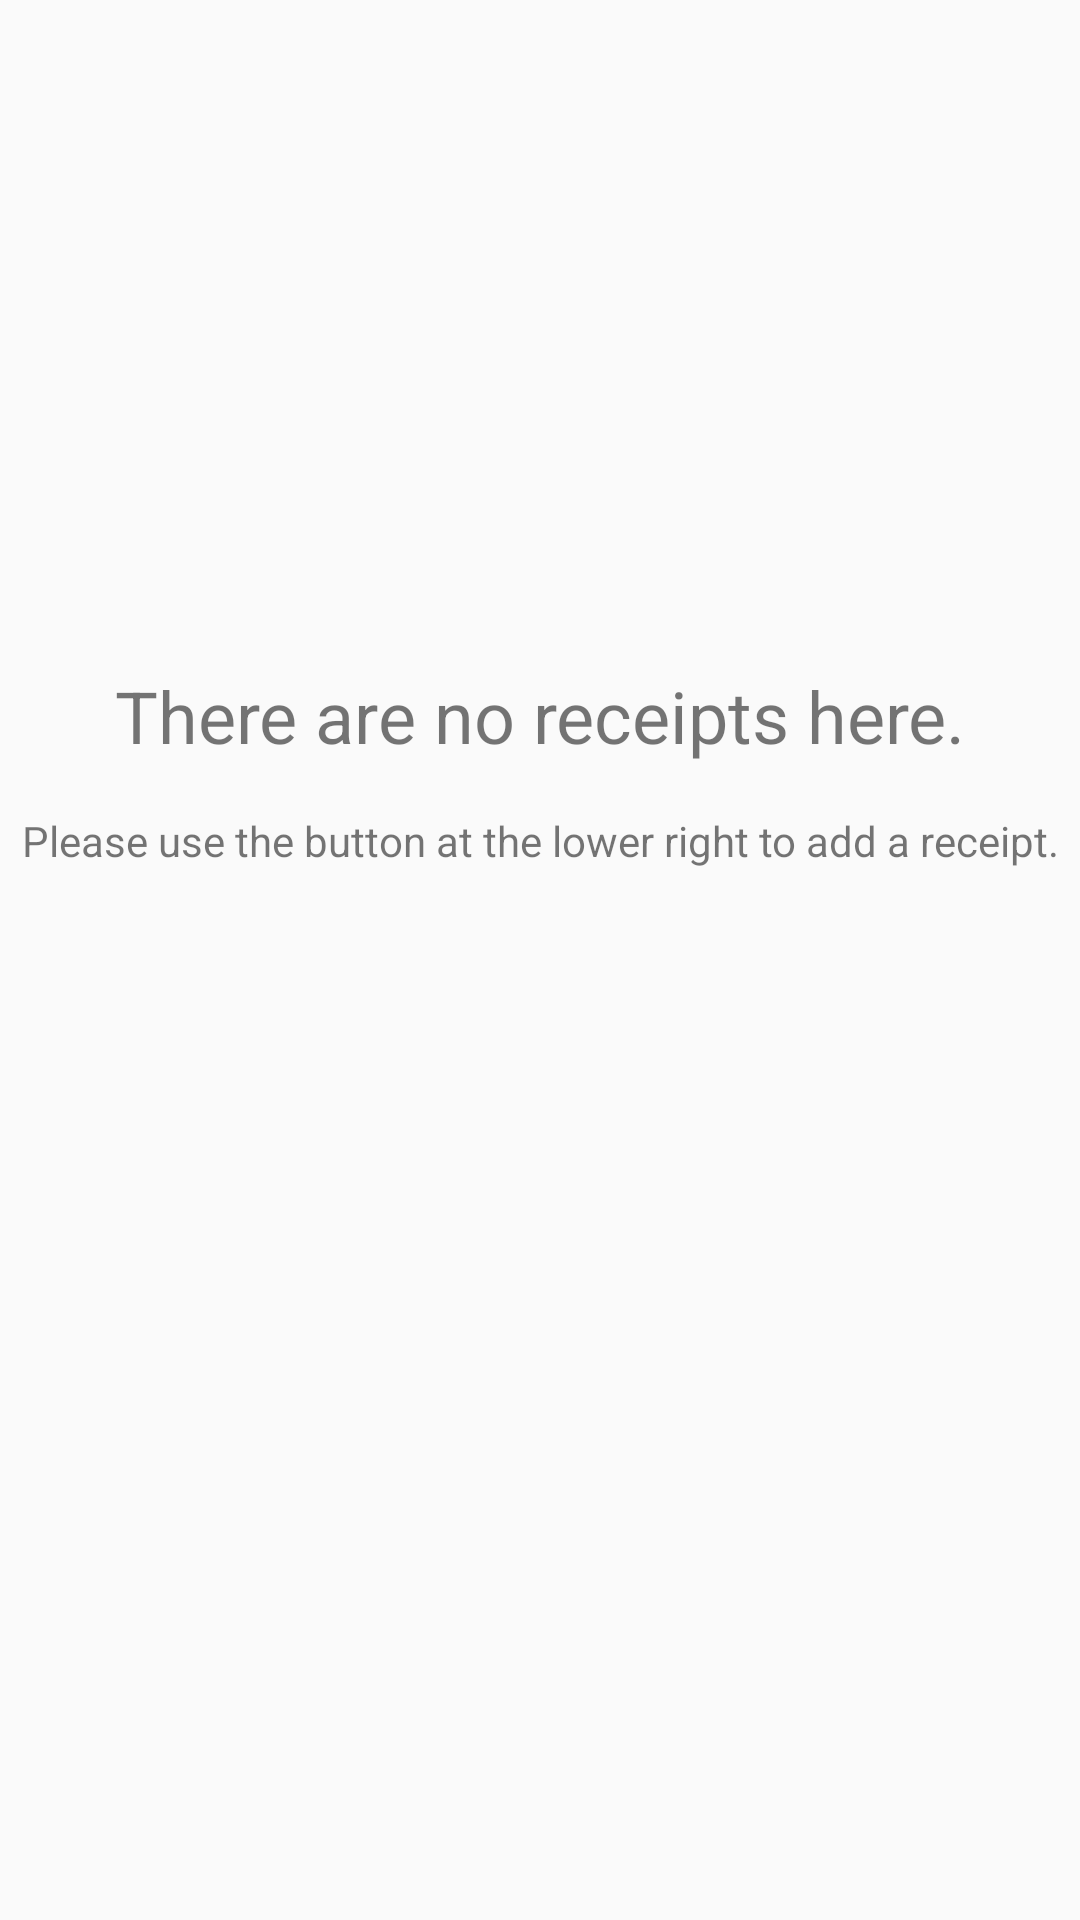

Produce the Android XML layout that renders to this screen, including the resource entries it uses.
<!-- AndroidManifest.xml: application theme AppTheme -->
<!-- res/layout/fragment_empty_list.xml -->
<?xml version="1.0" encoding="utf-8"?>
<androidx.constraintlayout.widget.ConstraintLayout xmlns:android="http://schemas.android.com/apk/res/android"
    xmlns:app="http://schemas.android.com/apk/res-auto"
    xmlns:tools="http://schemas.android.com/tools"
    android:id="@+id/frag_empty_list"
    android:layout_width="match_parent"
    android:layout_height="match_parent"
    tools:context=".EmptyListFragment">

    <FrameLayout
        android:layout_width="wrap_content"
        android:layout_height="wrap_content"
        android:layout_marginBottom="128dp"
        app:layout_constraintBottom_toBottomOf="parent"
        app:layout_constraintEnd_toEndOf="parent"
        app:layout_constraintStart_toStartOf="parent"
        app:layout_constraintTop_toTopOf="parent">

        <androidx.constraintlayout.widget.ConstraintLayout
            android:id="@+id/linearLayout2"
            android:layout_width="match_parent"
            android:layout_height="match_parent">

            <TextView
                android:id="@+id/textView_no_receipts_yet"
                android:layout_width="wrap_content"
                android:layout_height="wrap_content"
                android:layout_marginBottom="16dp"
                android:gravity="center"
                android:text="@string/no_receipts"
                android:textAlignment="center"
                android:textSize="24sp"
                app:layout_constraintBottom_toTopOf="@+id/textView_please_use_button"
                app:layout_constraintEnd_toEndOf="parent"
                app:layout_constraintStart_toStartOf="parent" />

            <TextView
                android:id="@+id/textView_please_use_button"
                android:layout_width="wrap_content"
                android:layout_height="wrap_content"
                android:gravity="center"
                android:text="@string/please_add"
                app:layout_constraintBottom_toBottomOf="parent"
                app:layout_constraintEnd_toEndOf="parent"
                app:layout_constraintStart_toStartOf="parent" />
        </androidx.constraintlayout.widget.ConstraintLayout>
    </FrameLayout>

</androidx.constraintlayout.widget.ConstraintLayout>
<!-- resources referenced by this layout -->
<resources>
  <string name="no_receipts">There are no receipts here.</string>
  <string name="please_add">Please use the button at the lower right to add a receipt.</string>
  <style name="AppTheme" parent="Theme.AppCompat.Light.NoActionBar">
          
          <item name="colorPrimary">@color/colorPrimary</item>
          <item name="colorPrimaryDark">@color/colorPrimaryDark</item>
          <item name="colorAccent">@color/colorAccent</item>
      </style>
  <color name="colorPrimary">#2D4D80</color>
  <color name="colorPrimaryDark">#0D1726</color>
  <color name="colorAccent">#284370</color>
</resources>
